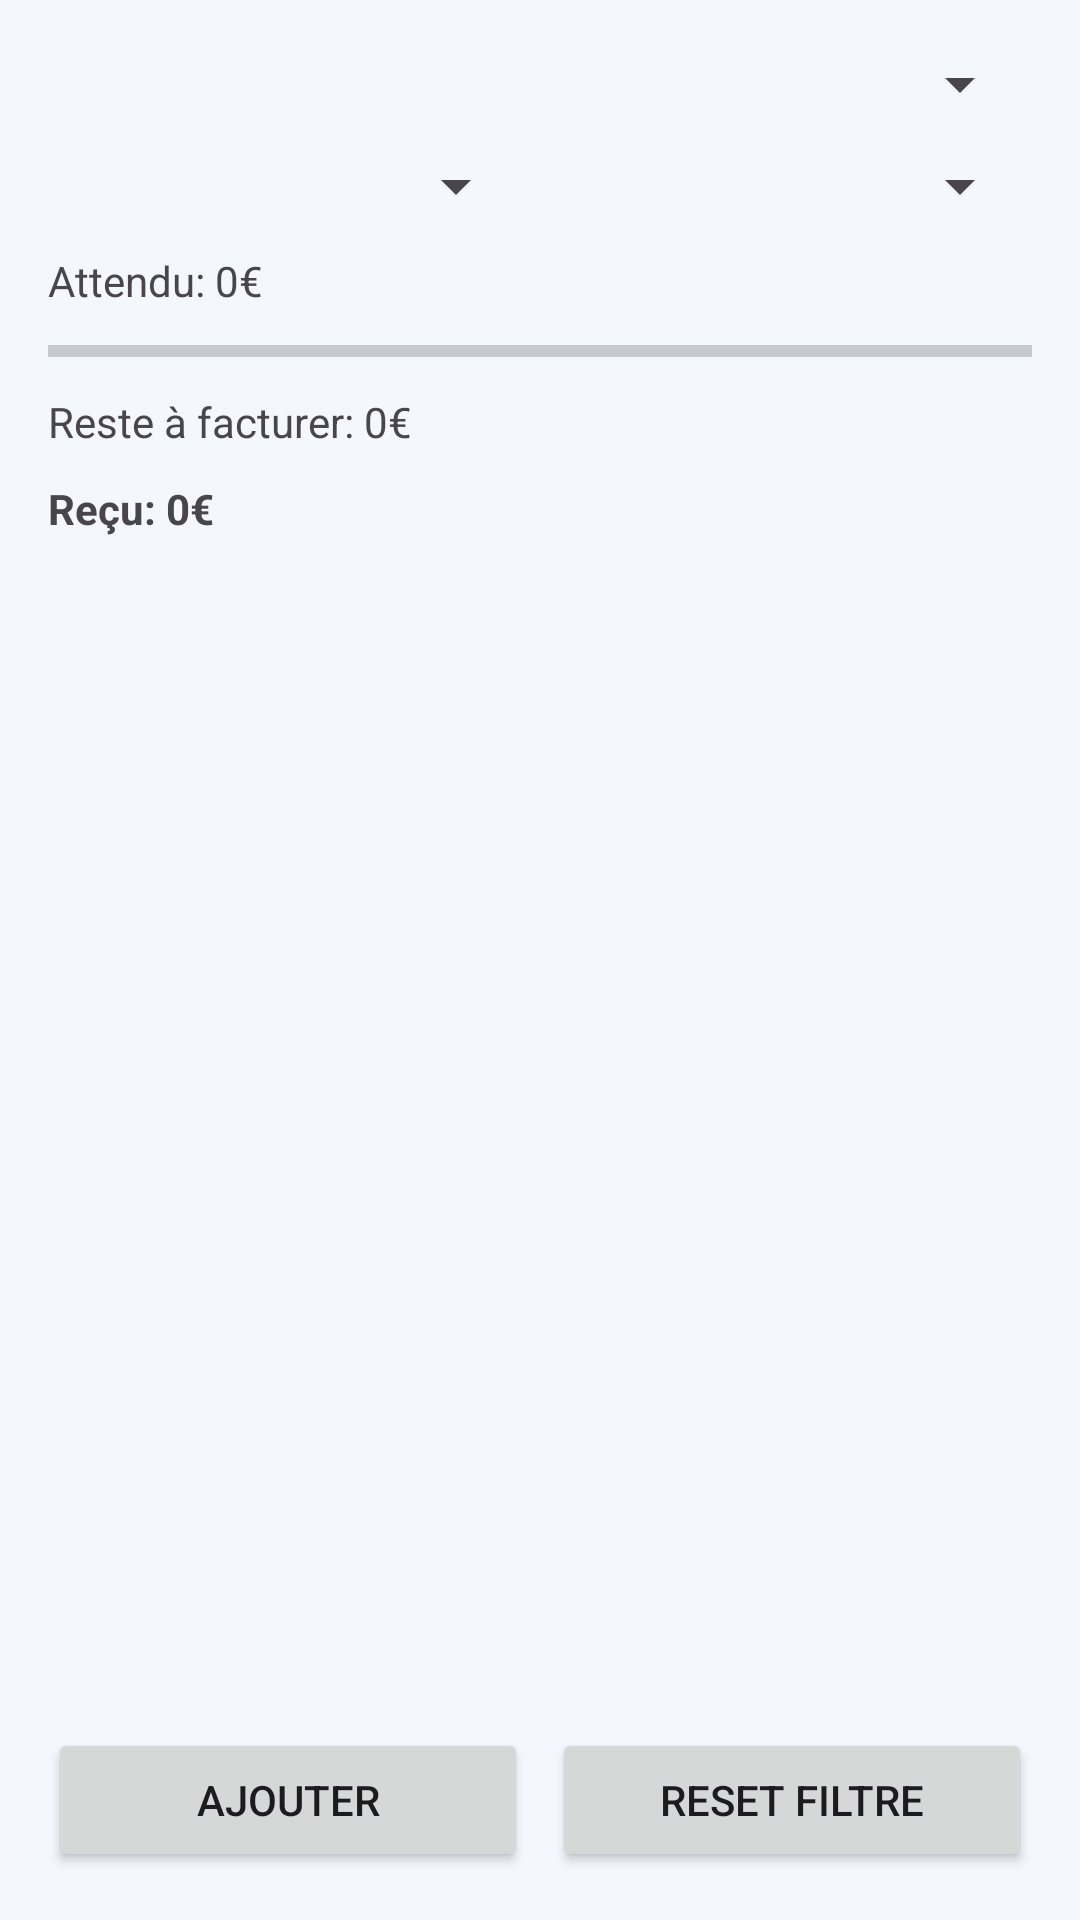

The Android layout XML behind this screen, and the referenced resources:
<!-- AndroidManifest.xml: application theme Theme.Freelance -->
<!-- res/layout/activity_payments.xml -->
<?xml version="1.0" encoding="utf-8"?>

<LinearLayout xmlns:android="http://schemas.android.com/apk/res/android"
    android:orientation="vertical"
    android:padding="16dp"
    android:layout_width="match_parent"
    android:layout_height="match_parent">

    <Spinner
        android:id="@+id/spinnerProjectsPayments"
        android:layout_width="match_parent"
        android:layout_height="wrap_content"/>

    <LinearLayout
        android:orientation="horizontal"
        android:layout_width="match_parent"
        android:layout_height="wrap_content"
        android:layout_marginTop="10dp">

        <Spinner
            android:id="@+id/spinnerMonth"
            android:layout_width="0dp"
            android:layout_height="wrap_content"
            android:layout_weight="1"/>

        <Spinner
            android:id="@+id/spinnerYear"
            android:layout_width="0dp"
            android:layout_height="wrap_content"
            android:layout_weight="1"
            android:layout_marginStart="8dp"/>
    </LinearLayout>

    <TextView
        android:id="@+id/tvExpected"
        android:layout_width="match_parent"
        android:layout_height="wrap_content"
        android:layout_marginTop="10dp"
        android:text="Attendu: 0€"/>

    <ProgressBar
        android:id="@+id/progressBilling"
        style="?android:attr/progressBarStyleHorizontal"
        android:layout_width="match_parent"
        android:layout_height="wrap_content"
        android:layout_marginTop="6dp"
        android:max="100"/>

    <TextView
        android:id="@+id/tvRemaining"
        android:layout_width="match_parent"
        android:layout_height="wrap_content"
        android:text="Reste à facturer: 0€"
        android:layout_marginTop="6dp"/>

    <TextView
        android:id="@+id/tvTotalPayments"
        android:layout_width="match_parent"
        android:layout_height="wrap_content"
        android:text="Reçu: 0€"
        android:textStyle="bold"
        android:layout_marginTop="10dp"/>

    <androidx.recyclerview.widget.RecyclerView
        android:id="@+id/rvPayments"
        android:layout_width="match_parent"
        android:layout_height="0dp"
        android:layout_weight="1"
        android:layout_marginTop="10dp"/>

    <LinearLayout
        android:layout_width="match_parent"
        android:layout_height="wrap_content"
        android:orientation="horizontal">

        <Button
            android:id="@+id/btnAddPayment"
            android:layout_width="0dp"
            android:layout_height="wrap_content"
            android:layout_weight="1"
            android:text="Ajouter"/>

        <Button
            android:id="@+id/btnClearFilter"
            android:layout_width="0dp"
            android:layout_height="wrap_content"
            android:layout_weight="1"
            android:layout_marginStart="8dp"
            android:text="Reset filtre"/>
    </LinearLayout>

</LinearLayout>
<!-- resources referenced by this layout -->
<resources>
  <style name="Theme.Freelance" parent="Theme.Material3.DayNight.NoActionBar">
  
          
          <item name="colorPrimary">@color/color_primary</item>
          <item name="colorOnPrimary">@color/color_on_primary</item>
  
          <item name="colorPrimaryContainer">@color/color_primary_container</item>
          <item name="colorOnPrimaryContainer">@color/color_on_primary_container</item>
  
          <item name="colorSecondary">@color/color_secondary</item>
          <item name="colorOnSecondary">@color/color_on_secondary</item>
  
          <item name="colorSurface">@color/color_surface</item>
          <item name="colorOnSurface">@color/color_on_surface</item>
  
          
          
          <item name="android:colorBackground">@color/color_background</item>
  
          
          <item name="android:statusBarColor">@android:color/transparent</item>
          <item name="android:navigationBarColor">@color/navBackground</item>
  
      </style>
  <color name="color_primary">#2F5BFF</color>
  <color name="color_on_primary">#FFFFFFFF</color>
  <color name="color_primary_container">#E3EBFF</color>
  <color name="color_on_primary_container">#102347</color>
  <color name="color_secondary">#FF9800</color>
  <color name="color_on_secondary">#FFFFFFFF</color>
  <color name="color_surface">#FFFFFFFF</color>
  <color name="color_on_surface">#1F2430</color>
  <color name="color_background">#F5F7FF</color>
  <color name="navBackground">#EEF0FF</color>
</resources>
